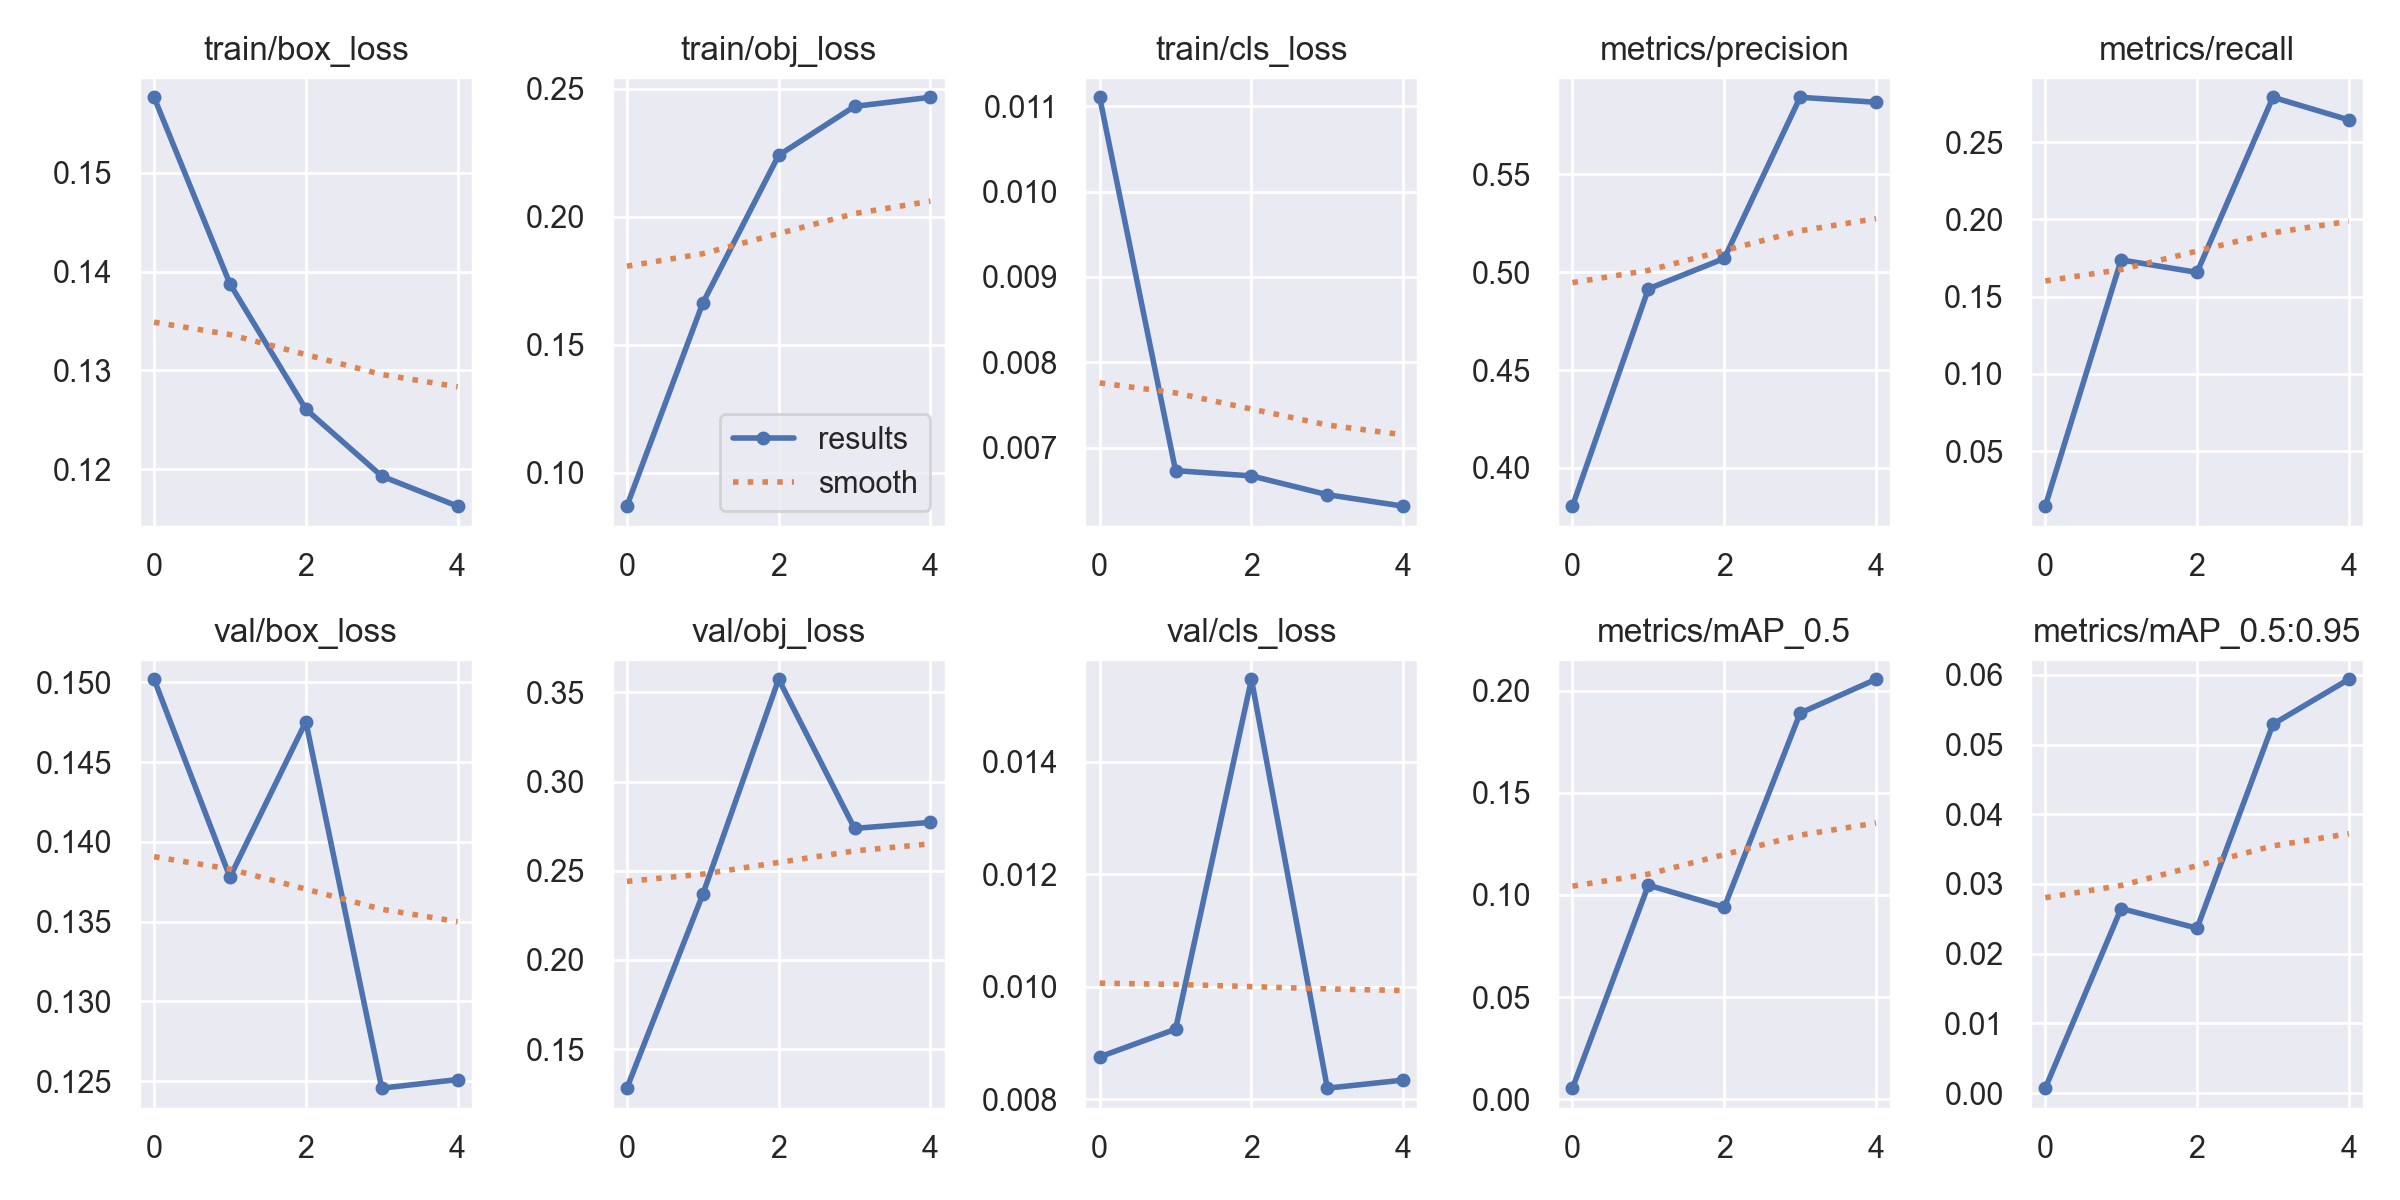

The data file committed next to this chart (first rows):
epoch, train/box_loss, train/obj_loss, train/cls_loss, metrics/precision, metrics/recall, metrics/mAP_0.5, metrics/mAP_0.5:0.95, val/box_loss, val/obj_loss, val/cls_loss, x/lr0, x/lr1, x/lr2
0, 0.1577, 0.087, 0.01111, 0.3805, 0.01441, 0.005485, 0.0006943, 0.1502, 0.1281, 0.008757, 0.07026, 0.003304, 0.003304
1, 0.1388, 0.1663, 0.00673, 0.4915, 0.1738, 0.1048, 0.02648, 0.1378, 0.2367, 0.00925, 0.03895, 0.005323, 0.005323
2, 0.1261, 0.224, 0.006668, 0.507, 0.1657, 0.09397, 0.02366, 0.1475, 0.3574, 0.01547, 0.006315, 0.006022, 0.006022
3, 0.1193, 0.2431, 0.006449, 0.5894, 0.2791, 0.189, 0.05293, 0.1246, 0.2738, 0.008201, 0.00406, 0.00406, 0.00406
4, 0.1162, 0.2467, 0.006314, 0.5868, 0.2645, 0.2056, 0.05938, 0.1251, 0.2772, 0.008345, 0.00406, 0.00406, 0.00406
